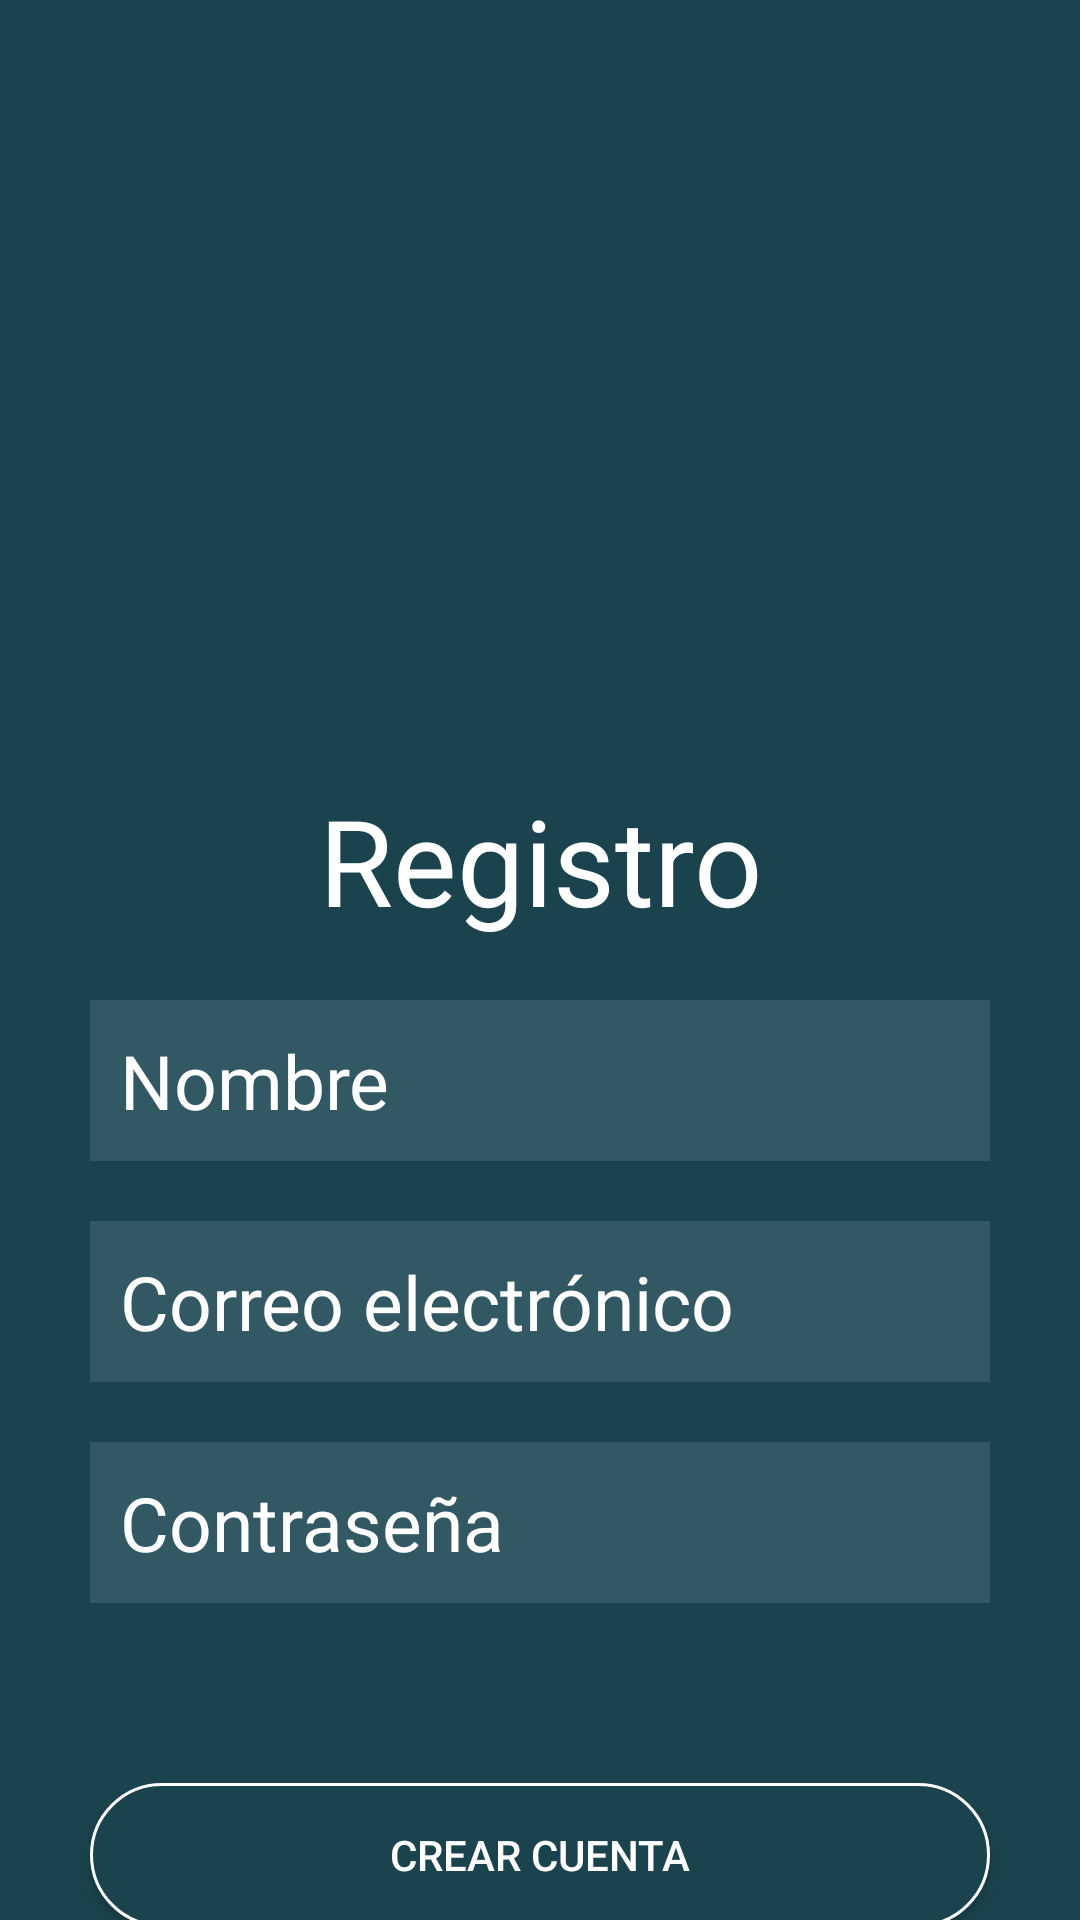

Produce the Android XML layout that renders to this screen, including the resource entries it uses.
<!-- AndroidManifest.xml: application theme Theme.MyFirstApp -->
<!-- res/layout/activity_sign_up.xml -->
<?xml version="1.0" encoding="utf-8"?>
<androidx.constraintlayout.widget.ConstraintLayout xmlns:android="http://schemas.android.com/apk/res/android"
    xmlns:app="http://schemas.android.com/apk/res-auto"
    xmlns:tools="http://schemas.android.com/tools"
    android:layout_width="match_parent"
    android:layout_height="match_parent"
    android:background="@color/primary"
    tools:context=".SignUpActivity">

    <ImageView
        android:id="@+id/imageView2"
        android:layout_width="250dp"
        android:layout_height="250dp"
        android:layout_marginTop="24dp"
        android:layout_marginBottom="32dp"
        android:src="@drawable/qr_validator_logo"
        app:layout_constraintBottom_toBottomOf="@+id/space2"
        app:layout_constraintEnd_toEndOf="parent"
        app:layout_constraintHorizontal_bias="0.498"
        app:layout_constraintStart_toStartOf="parent"
        app:layout_constraintTop_toTopOf="@+id/space2" />

    <Space
        android:id="@+id/space2"
        android:layout_width="match_parent"
        android:layout_height="270dp"
        android:layout_marginStart="16dp"
        android:layout_marginTop="24dp"
        android:layout_marginEnd="16dp"
        app:layout_constraintEnd_toEndOf="parent"
        app:layout_constraintHorizontal_bias="1.0"
        app:layout_constraintStart_toStartOf="parent"
        app:layout_constraintTop_toTopOf="parent" />

    <LinearLayout
        android:id="@+id/linearLayout2"
        android:layout_width="match_parent"
        android:layout_height="wrap_content"
        android:layout_marginBottom="32dp"
        android:orientation="vertical"
        app:layout_constraintBottom_toBottomOf="parent"
        app:layout_constraintEnd_toEndOf="parent"
        app:layout_constraintStart_toStartOf="parent"
        app:layout_constraintTop_toBottomOf="@+id/space2">

        <TextView
            android:id="@+id/singin_title"
            android:layout_width="match_parent"
            android:layout_height="wrap_content"
            android:text="Registro"
            android:layout_marginBottom="20dp"
            android:textAlignment="center"
            android:textColor="@color/white"
            android:textSize="40sp" />


        <EditText
            android:id="@+id/nameEditTextSingUp"
            android:layout_width="match_parent"
            android:layout_height="wrap_content"
            android:layout_marginHorizontal="30dp"
            android:background="@color/inputColor"
            android:ems="10"
            android:hint="Nombre"
            android:textColor="@color/white"
            android:inputType="text"
            android:padding="10dp"
            android:textColorHint="@color/white"
            android:textSize="25sp" />

        <Space
            android:layout_width="match_parent"
            android:layout_height="20dp" />


        <EditText
            android:id="@+id/emailEditTextSingUp"
            android:layout_width="match_parent"
            android:layout_height="wrap_content"
            android:layout_marginHorizontal="30dp"
            android:background="@color/inputColor"
            android:ems="10"
            android:textColor="@color/white"
            android:hint="Correo electrónico"
            android:inputType="textEmailAddress"
            android:padding="10dp"
            android:textColorHint="@color/white"
            android:textSize="25sp" />

        <Space
            android:layout_width="match_parent"
            android:layout_height="20dp" />

        <EditText
            android:id="@+id/passwordEditTextSingUp"
            android:layout_width="match_parent"
            android:layout_height="wrap_content"
            android:layout_marginHorizontal="30dp"
            android:background="@color/inputColor"
            android:ems="10"
            android:hint="Contraseña"
            android:textColor="@color/white"
            android:inputType="textPassword"
            android:padding="10dp"
            android:textColorHint="@color/white"
            android:textSize="25sp" />

        <Space
            android:layout_width="match_parent"
            android:layout_height="60dp" />

        <Button
            android:id="@+id/signUpButton"
            android:layout_width="match_parent"
            android:layout_height="wrap_content"
            android:layout_marginHorizontal="30dp"
            android:textColor="@color/white"
            android:background="@drawable/button_outline"
            android:text="Crear cuenta" />

    </LinearLayout>
</androidx.constraintlayout.widget.ConstraintLayout>
<!-- resources referenced by this layout -->
<resources>
  <color name="inputColor">#325863</color>
  <color name="primary">#1B434D</color>
  <color name="white">#FFFFFFFF</color>
  <!-- drawable button_outline (drawable) -->
  <?xml version="1.0" encoding="utf-8"?>
  <selector xmlns:android="http://schemas.android.com/apk/res/android">
      <item>
          <shape android:shape="rectangle">
              <corners android:radius="50dp">
              </corners>
              <stroke
                  android:width="1dp"
                  android:color="@android:color/white" />
              <solid android:color="#1B434D" />
          </shape>
      </item>
  </selector>
  <style name="Theme.MyFirstApp" parent="Base.Theme.MyFirstApp" />
  <style name="Base.Theme.MyFirstApp" parent="Theme.AppCompat.Light.NoActionBar">
          
          
      </style>
</resources>
